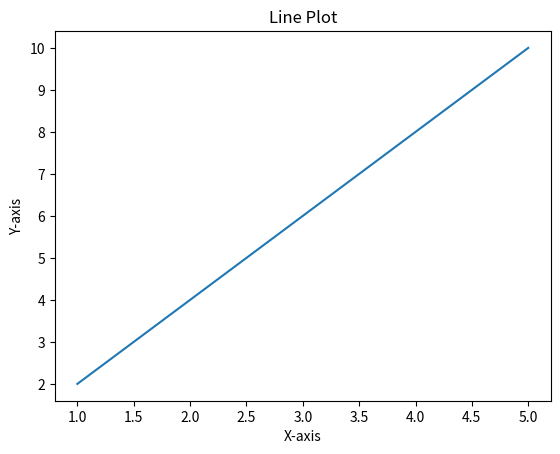

Reproduce this figure in Python.
import matplotlib.pyplot as plt

# Sample data
x = [1, 2, 3, 4, 5]
y = [2, 4, 6, 8, 10]

# Create a line plot
plt.plot(x, y)

# Add labels and title
plt.xlabel('X-axis')
plt.ylabel('Y-axis')
plt.title('Line Plot')

# Display the plot
plt.show()
